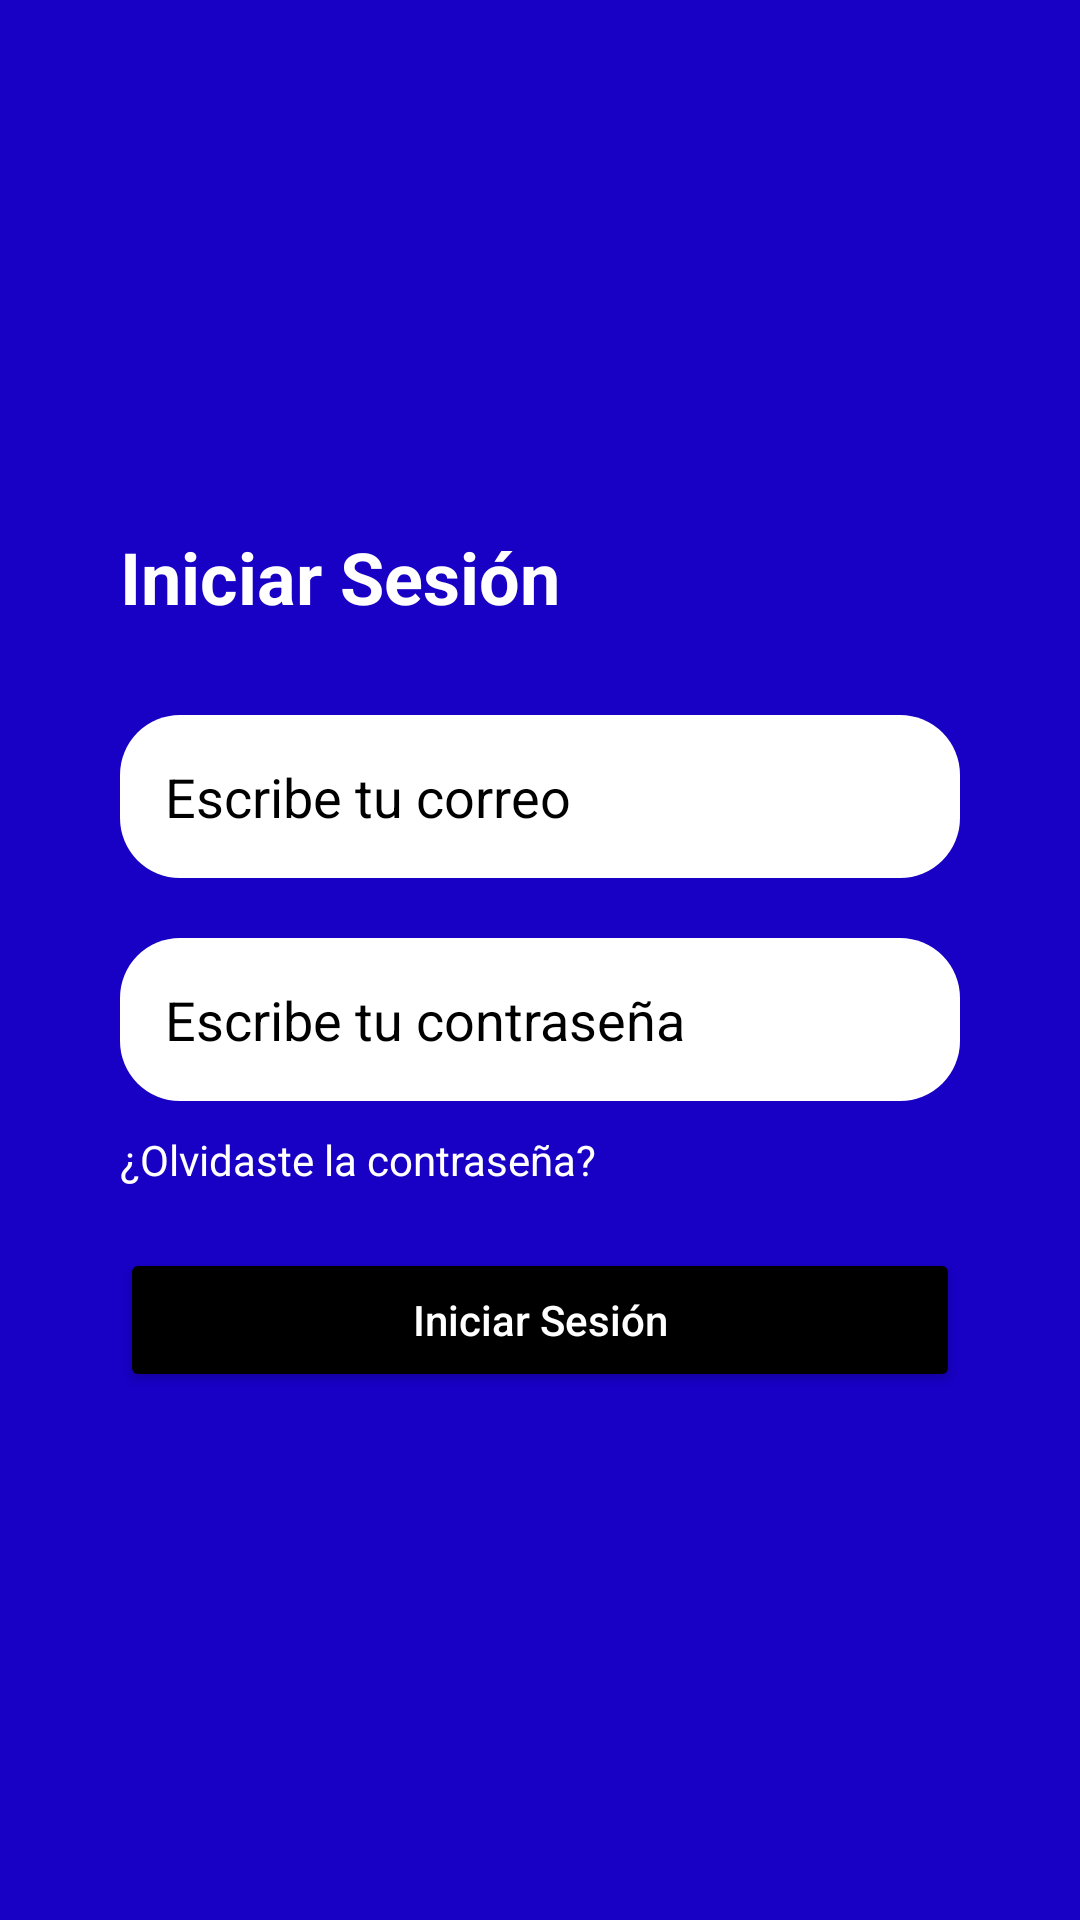

Produce the Android XML layout that renders to this screen, including the resource entries it uses.
<!-- AndroidManifest.xml: application theme Theme.Shape -->
<!-- res/layout/fragment_log_in.xml -->
<?xml version="1.0" encoding="utf-8"?>
<FrameLayout xmlns:android="http://schemas.android.com/apk/res/android"
    xmlns:app="http://schemas.android.com/apk/res-auto"
    xmlns:tools="http://schemas.android.com/tools"
    android:layout_width="match_parent"
    android:layout_height="match_parent"
    tools:context=".view.session.fragment.LogInFragment">

    <androidx.constraintlayout.widget.ConstraintLayout
        android:layout_width="match_parent"
        android:layout_height="match_parent"
        android:background="@color/blue">

        <ImageButton
            android:id="@+id/arrow_back"
            android:layout_width="50dp"
            android:layout_height="50dp"
            android:src="@drawable/arrow_back_white"
            app:layout_constraintBottom_toTopOf="@+id/constraintLayout"
            android:backgroundTint="@color/blue"
            app:layout_constraintEnd_toEndOf="parent"
            app:layout_constraintHorizontal_bias="0.833"
            app:layout_constraintStart_toStartOf="parent"
            android:scaleType="centerCrop"
            app:layout_constraintTop_toTopOf="parent"
            app:layout_constraintVertical_bias="0.426"
            android:contentDescription="@string/atr_s" />

        <androidx.constraintlayout.widget.ConstraintLayout
            android:id="@+id/constraintLayout"
            android:layout_width="0dp"
            android:layout_height="wrap_content"
            android:layout_marginStart="40dp"
            android:layout_marginEnd="40dp"
            app:layout_constraintBottom_toBottomOf="parent"
            app:layout_constraintEnd_toEndOf="parent"
            app:layout_constraintStart_toStartOf="parent"
            app:layout_constraintTop_toTopOf="parent">

            <TextView
                android:id="@+id/login_textView_title"
                android:layout_width="0dp"
                android:layout_height="wrap_content"
                android:text="@string/iniciar_sesi_n"
                android:textColor="@color/white"
                android:textSize="24sp"
                android:textStyle="bold"
                app:layout_constraintEnd_toEndOf="parent"
                app:layout_constraintStart_toStartOf="parent"
                app:layout_constraintTop_toTopOf="parent" />

            <EditText
                android:id="@+id/login_editText_email"
                android:layout_width="0dp"
                android:layout_height="wrap_content"
                android:layout_marginTop="30dp"
                android:autofillHints="emailAddress"
                android:background="@drawable/round"
                android:ems="10"
                android:hint="@string/escribe_tu_correo"
                android:inputType="textEmailAddress"
                android:padding="15dp"
                android:textColorHint="@color/black"
                app:layout_constraintEnd_toEndOf="parent"
                app:layout_constraintHorizontal_bias="0.0"
                app:layout_constraintStart_toStartOf="parent"
                app:layout_constraintTop_toBottomOf="@+id/login_textView_title" />

            <EditText
                android:id="@+id/login_editText_password"
                android:layout_width="0dp"
                android:layout_height="wrap_content"
                android:layout_marginTop="20dp"
                android:autofillHints="password"
                android:background="@drawable/round"
                android:backgroundTint="@color/white"
                android:ems="10"
                android:hint="@string/escribe_tu_contrase_a"
                android:inputType="textPassword"
                android:padding="15dp"
                android:textColorHint="@color/black"
                app:layout_constraintEnd_toEndOf="parent"
                app:layout_constraintStart_toStartOf="parent"
                app:layout_constraintTop_toBottomOf="@+id/login_editText_email" />

            <TextView
                android:id="@+id/login_textView_reset_password"
                android:layout_width="0dp"
                android:layout_height="wrap_content"
                android:layout_marginTop="10dp"
                android:text="@string/olvidaste_la_contrase_a"
                android:textColor="@color/white"
                app:layout_constraintEnd_toEndOf="parent"
                app:layout_constraintStart_toStartOf="parent"
                app:layout_constraintTop_toBottomOf="@+id/login_editText_password" />


            <Button
                android:id="@+id/login_btn_enter"
                android:layout_width="0dp"
                android:layout_height="wrap_content"
                android:layout_marginTop="20dp"
                android:backgroundTint="@color/black"
                android:text="@string/iniciar_sesi_n"
                android:textAllCaps="false"
                android:textColor="@color/white"
                app:cornerRadius="12dp"
                app:layout_constraintEnd_toEndOf="parent"
                app:layout_constraintHorizontal_bias="0.0"
                app:layout_constraintStart_toStartOf="parent"
                app:layout_constraintTop_toBottomOf="@+id/login_textView_reset_password" />

        </androidx.constraintlayout.widget.ConstraintLayout>

    </androidx.constraintlayout.widget.ConstraintLayout>
</FrameLayout>
<!-- resources referenced by this layout -->
<resources>
  <color name="black">#FF000000</color>
  <color name="blue">#1800C5</color>
  <color name="white">#FFFFFFFF</color>
  <!-- drawable round (drawable) -->
  <?xml version="1.0" encoding="utf-8"?>
  <shape xmlns:android="http://schemas.android.com/apk/res/android">
      
      <solid android:color="@color/white" />
  
      <corners
          android:bottomRightRadius="20dp"
          android:bottomLeftRadius="20dp"
          android:topLeftRadius="20dp"
          android:topRightRadius="20dp" />
  </shape>
  <string name="atr_s">Atrás</string>
  <string name="escribe_tu_contrase_a">Escribe tu contraseña</string>
  <string name="escribe_tu_correo">Escribe tu correo</string>
  <string name="iniciar_sesi_n">Iniciar Sesión</string>
  <string name="olvidaste_la_contrase_a">¿Olvidaste la contraseña?</string>
  <style name="Theme.Shape" parent="Base.Theme.Shape" />
  <style name="Base.Theme.Shape" parent="Theme.MaterialComponents.DayNight.NoActionBar">
          
          
      </style>
</resources>
